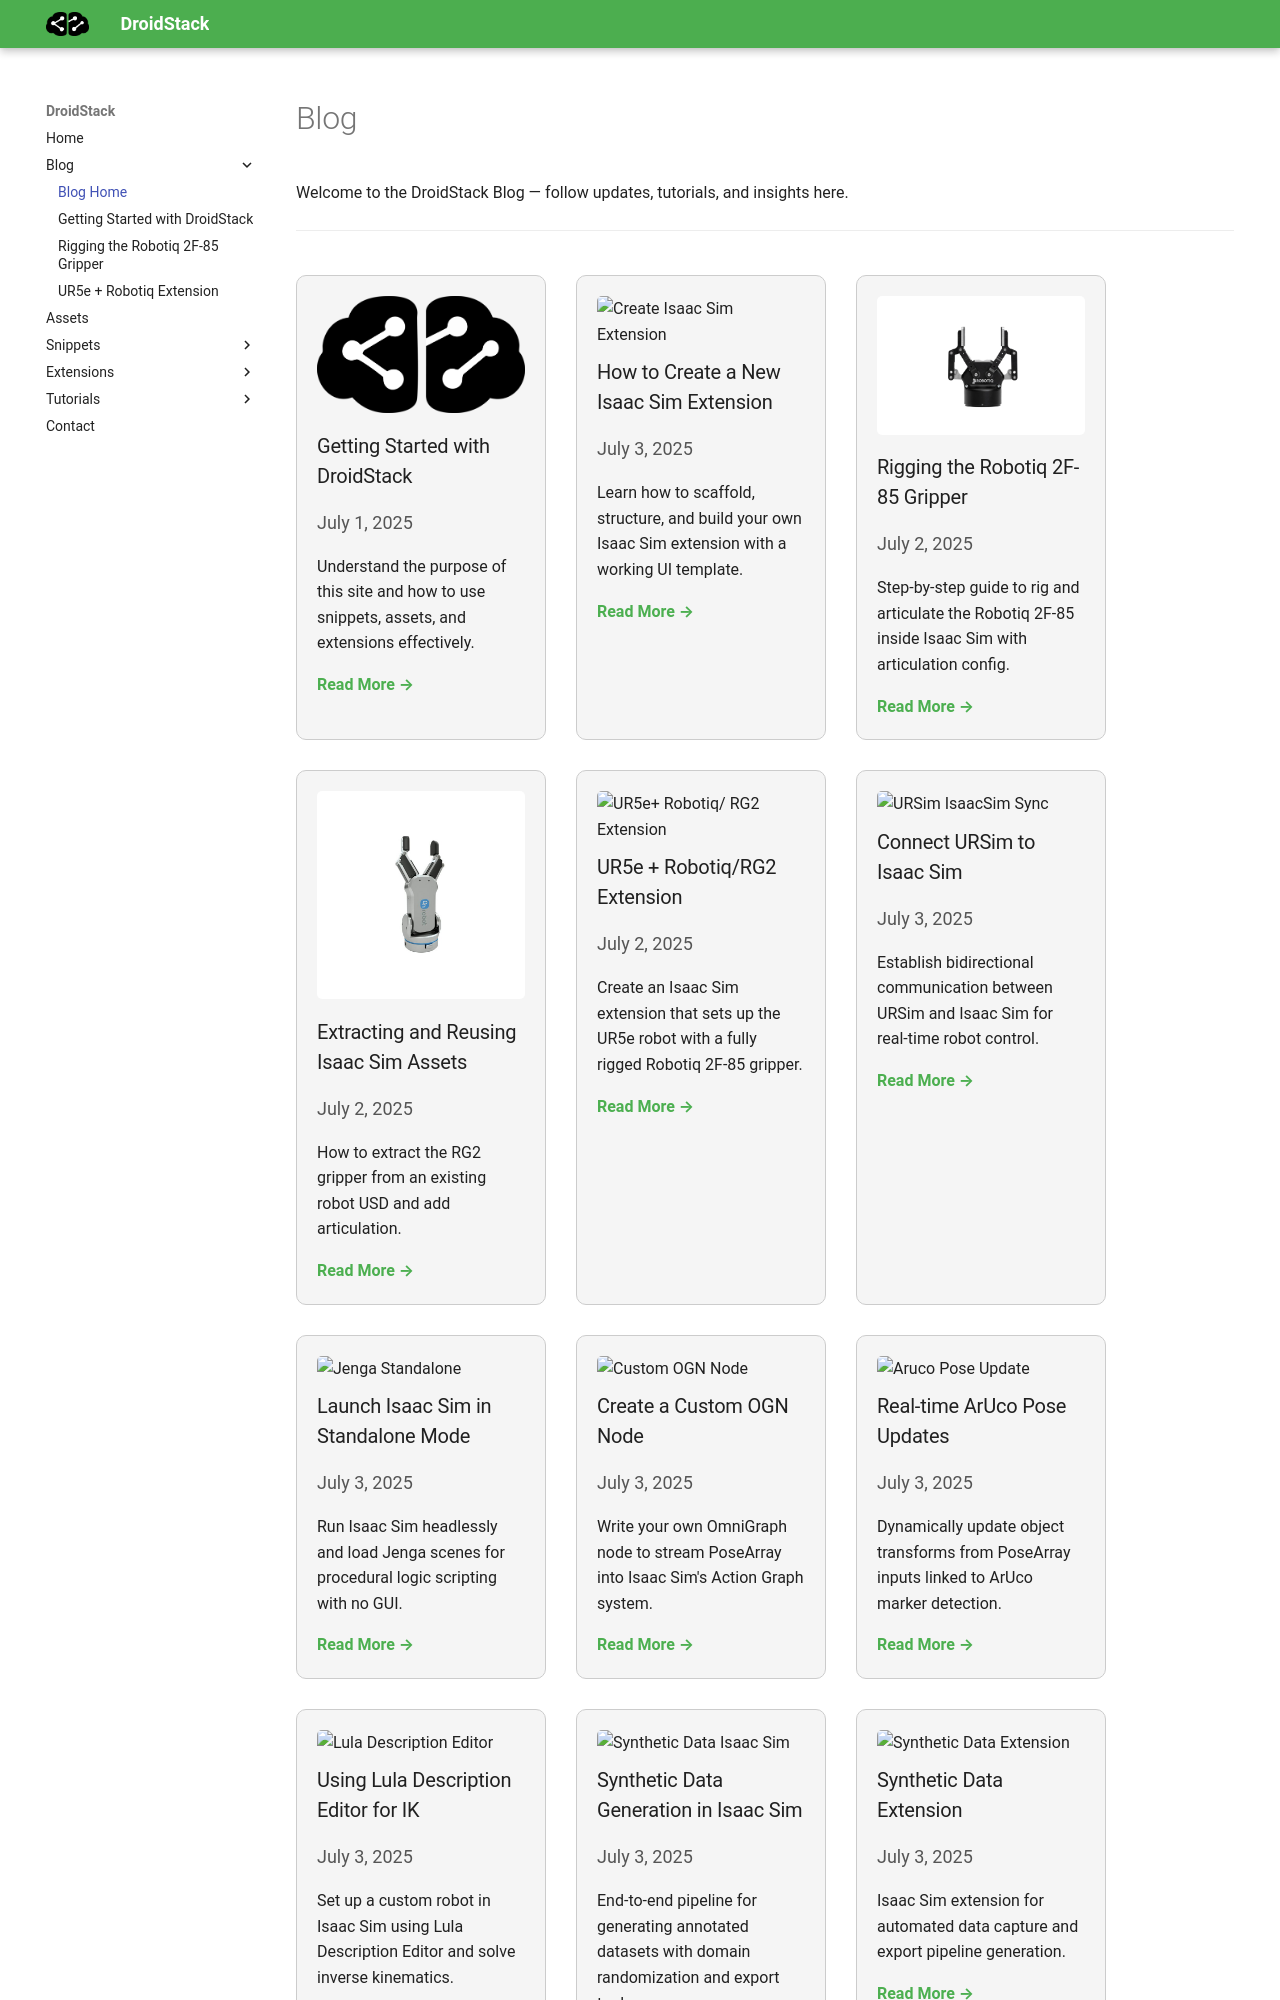

repository: inbarajaldrin/DroidStack · page: blog/index.html · generator: mkdocs

---
hide:
  - toc
---

# Blog

Welcome to the DroidStack Blog — follow updates, tutorials, and insights here.

---

<style>
.blog-grid {
  display: flex;
  flex-wrap: wrap;
  gap: 1.5rem;
  padding-top: 1rem;
}
.blog-card {
  border: 1px solid #ccc;
  border-radius: 10px;
  padding: 1rem;
  width: 250px;
  background-color: #f5f5f5;
}
.blog-card img {
  max-width: 100%;
  height: auto;
  border-radius: 5px;
}
.blog-card h3 {
  margin-top: 0.5rem;
}
.blog-card p.date {
  font-size: 0.9rem;
  color: #555;
  margin-bottom: 0.5rem;
}
.blog-card a {
  text-decoration: none;
  color: #4caf50;
  font-weight: bold;
}
</style>

<div class="blog-grid">

<!-- Post 1 -->
<div class="blog-card">
  <img src="../assets/misc/logo.png" alt="Getting Started">
  <h3>Getting Started with DroidStack</h3>
  <p class="date">July 1, 2025</p>
  <p>Understand the purpose of this site and how to use snippets, assets, and extensions effectively.</p>
  <a href="post1/">Read More →</a>
</div>

<!-- Post 2 -->
<div class="blog-card">
  <img src="../assets/post6/extension-icon.jpg" alt="Create Isaac Sim Extension">
  <h3>How to Create a New Isaac Sim Extension</h3>
  <p class="date">July 3, 2025</p>
  <p>Learn how to scaffold, structure, and build your own Isaac Sim extension with a working UI template.</p>
  <a href="../tutorials/post6/">Read More →</a>
</div>

<!-- Post 3 -->
<div class="blog-card">
  <img src="../assets/post2/robotiq2f-85.jpg" alt="Robotiq Gripper">
  <h3>Rigging the Robotiq 2F-85 Gripper</h3>
  <p class="date">July 2, 2025</p>
  <p>Step-by-step guide to rig and articulate the Robotiq 2F-85 inside Isaac Sim with articulation config.</p>
  <a href="../tutorials/post2/">Read More →</a>
</div>

<!-- Post 4 -->
<div class="blog-card">
  <img src="../assets/post4/rg2.jpg" alt="USD ↔ URDF Asset Extraction">
  <h3>Extracting and Reusing Isaac Sim Assets</h3>
  <p class="date">July 2, 2025</p>
  <p>How to extract the RG2 gripper from an existing robot USD and add articulation.</p>
  <a href="../tutorials/post4/">Read More →</a>
</div>

<!-- Post 5 -->
<div class="blog-card">
  <img src="../assets/images/ur5e-gripper.jpg" alt="UR5e+ Robotiq/ RG2 Extension">
  <h3>UR5e + Robotiq/RG2 Extension</h3>
  <p class="date">July 2, 2025</p>
  <p>Create an Isaac Sim extension that sets up the UR5e robot with a fully rigged Robotiq 2F-85 gripper.</p>
  <a href="../extensions/post3/">Read More →</a>
</div>


<!-- Post 6 -->
<div class="blog-card">
  <img src="../assets/post8/control-link.jpg" alt="URSim IsaacSim Sync">
  <h3>Connect URSim to Isaac Sim</h3>
  <p class="date">July 3, 2025</p>
  <p>Establish bidirectional communication between URSim and Isaac Sim for real-time robot control.</p>
  <a href="../tutorials/post8/">Read More →</a>
</div>

<!-- Post 7 -->
<div class="blog-card">
  <img src="../assets/post10/jenga.jpg" alt="Jenga Standalone">
  <h3>Launch Isaac Sim in Standalone Mode</h3>
  <p class="date">July 3, 2025</p>
  <p>Run Isaac Sim headlessly and load Jenga scenes for procedural logic scripting with no GUI.</p>
  <a href="../tutorials/post10/">Read More →</a>
</div>

<!-- Post 11 -->
<div class="blog-card">
  <img src="../assets/post11/ogn.jpg" alt="Custom OGN Node">
  <h3>Create a Custom OGN Node</h3>
  <p class="date">July 3, 2025</p>
  <p>Write your own OmniGraph node to stream PoseArray into Isaac Sim's Action Graph system.</p>
  <a href="../tutorials/post11/">Read More →</a>
</div>

<!-- Post 12 -->
<div class="blog-card">
  <img src="../assets/post13/aruco.jpg" alt="Aruco Pose Update">
  <h3>Real-time ArUco Pose Updates</h3>
  <p class="date">July 3, 2025</p>
  <p>Dynamically update object transforms from PoseArray inputs linked to ArUco marker detection.</p>
  <a href="../extensions/post13/">Read More →</a>
</div>

<!-- Post 8 -->
<div class="blog-card">
  <img src="../assets/post7/lula-editor.jpg" alt="Lula Description Editor">
  <h3>Using Lula Description Editor for IK</h3>
  <p class="date">July 3, 2025</p>
  <p>Set up a custom robot in Isaac Sim using Lula Description Editor and solve inverse kinematics.</p>
  <a href="../tutorials/post7/">Read More →</a>
</div>
